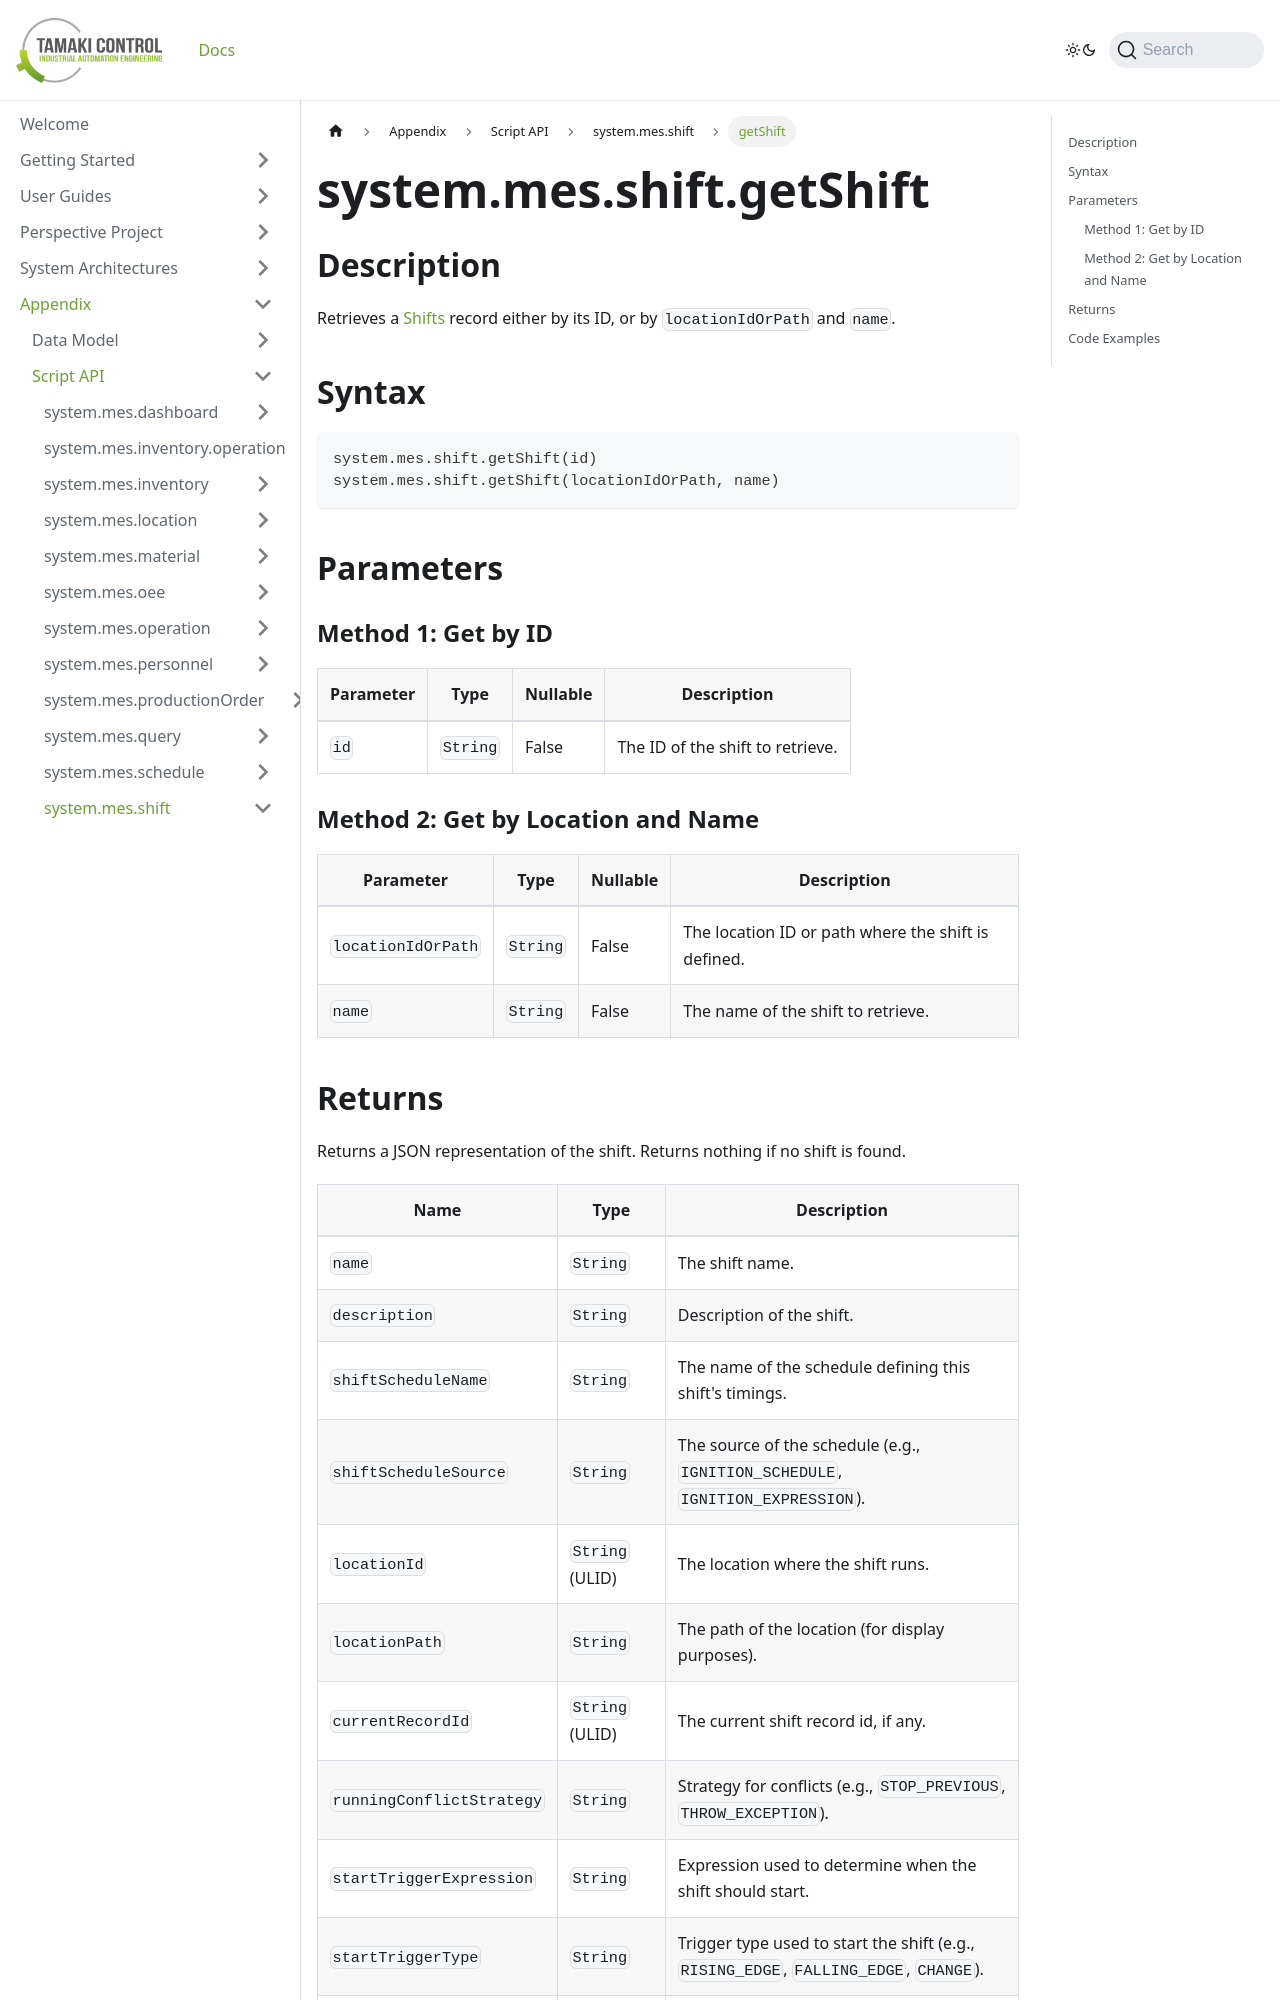

repository: TamakiControl/tamaki-mes-docs · page: docs/appendix/script-api/shift-script-api/get-shift/index.html · generator: docusaurus

---
sidebar_position: 3
title: "getShift"
description: "Retrieves a Shift by ID, or by location and name."
---

# system.mes.shift.getShift

## Description

Retrieves a [Shifts](../../data-model/shift-model/shift) record either by its ID, or by `locationIdOrPath` and `name`.

## Syntax

```python
system.mes.shift.getShift(id)
system.mes.shift.getShift(locationIdOrPath, name)
```

## Parameters

### Method 1: Get by ID

| Parameter | Type     | Nullable | Description                      |
|-----------|----------|----------|----------------------------------|
| `id`      | `String` | False    | The ID of the shift to retrieve. |

### Method 2: Get by Location and Name

| Parameter          | Type     | Nullable | Description                                             |
|--------------------|----------|----------|---------------------------------------------------------|
| `locationIdOrPath` | `String` | False    | The location ID or path where the shift is defined.     |
| `name`             | `String` | False    | The name of the shift to retrieve.                      |
